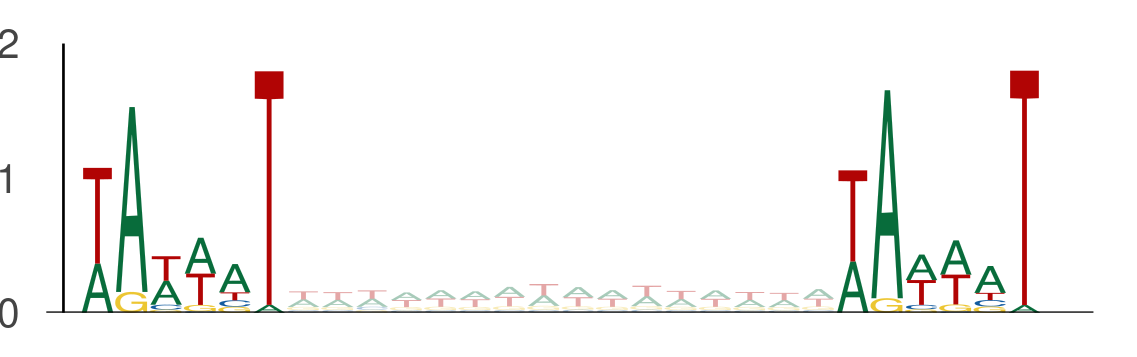

Data behind this chart, as committed beside it:
seq_index, start_position, end_position, is_reversed_complement
4985, 74, 80, 0
4985, 96, 102, 0
4985, 23, 29, 0
4985, 45, 51, 0
1955, 9, 15, 0
1955, 31, 37, 0
2840, 116, 122, 0
2840, 138, 144, 0
2875, 61, 67, 0
2875, 83, 89, 0
3219, 77, 83, 0
3219, 99, 105, 0
5434, 110, 116, 0
5434, 132, 138, 0
4583, 54, 60, 0
4583, 76, 82, 0
4583, 93, 99, 0
4583, 115, 121, 0
4583, 16, 22, 0
4583, 38, 44, 0
729, 68, 74, 0
729, 90, 96, 0
729, 70, 76, 0
729, 92, 98, 0
3162, 108, 114, 0
3162, 130, 136, 0
3162, 32, 38, 0
3162, 54, 60, 0
3761, 115, 121, 0
3761, 137, 143, 0
525, 70, 76, 0
525, 92, 98, 0
525, 92, 98, 0
525, 114, 120, 0
58, 93, 99, 0
58, 115, 121, 0
1170, 111, 117, 0
1170, 133, 139, 0
2745, 95, 101, 0
2745, 117, 123, 0
3650, 17, 23, 0
3650, 39, 45, 0
2782, 119, 125, 0
2782, 141, 147, 0
5377, 43, 49, 0
5377, 65, 71, 0
5034, 11, 17, 0
5034, 33, 39, 0
453, 66, 72, 0
453, 88, 94, 0
4271, 59, 65, 0
4271, 81, 87, 0
3134, 101, 107, 0
3134, 123, 129, 0
324, 25, 31, 0
324, 47, 53, 0
969, 100, 106, 0
969, 122, 128, 0
157, 73, 79, 0
157, 95, 101, 0
... 4,058 more rows
